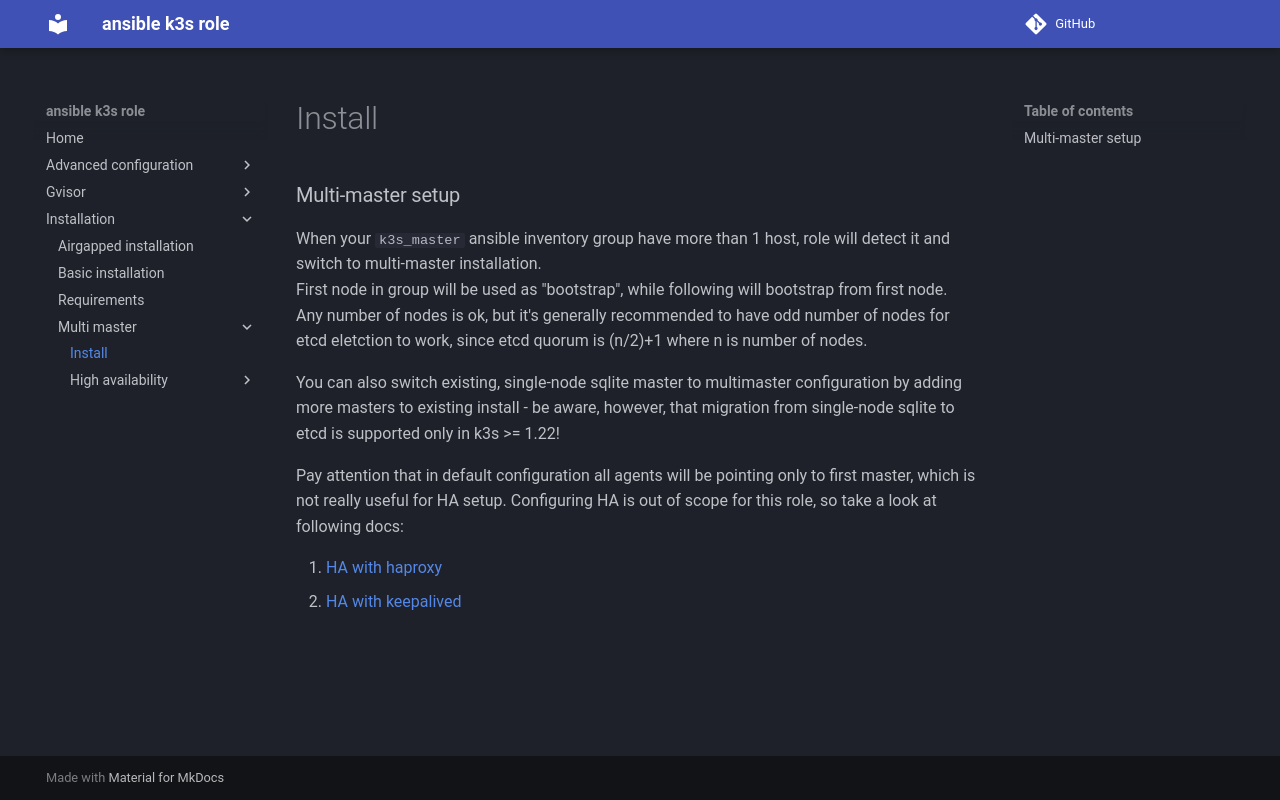

repository: rlex/ansible-role-k3s · page: installation/multi-master/install/index.html · generator: mkdocs

### Multi-master setup
When your ```k3s_master``` ansible inventory group have more than 1 host, role will detect it and switch to multi-master installation.  
First node in group will be used as "bootstrap", while following will bootstrap from first node.  
Any number of nodes is ok, but it's generally recommended to have odd number of nodes for etcd eletction to work, since etcd quorum is (n/2)+1 where n is number of nodes.  

You can also switch existing, single-node sqlite master to multimaster configuration by adding more masters to existing install - be aware, however, that migration from single-node sqlite to etcd is supported only in k3s >= 1.22!

Pay attention that in default configuration all agents will be pointing only to first master, which is not really useful for HA setup. Configuring HA is out of scope for this role, so take a look at following docs:

1. [HA with haproxy](high-availability/haproxy.md)
2. [HA with keepalived](high-availability/keepalived.md)
